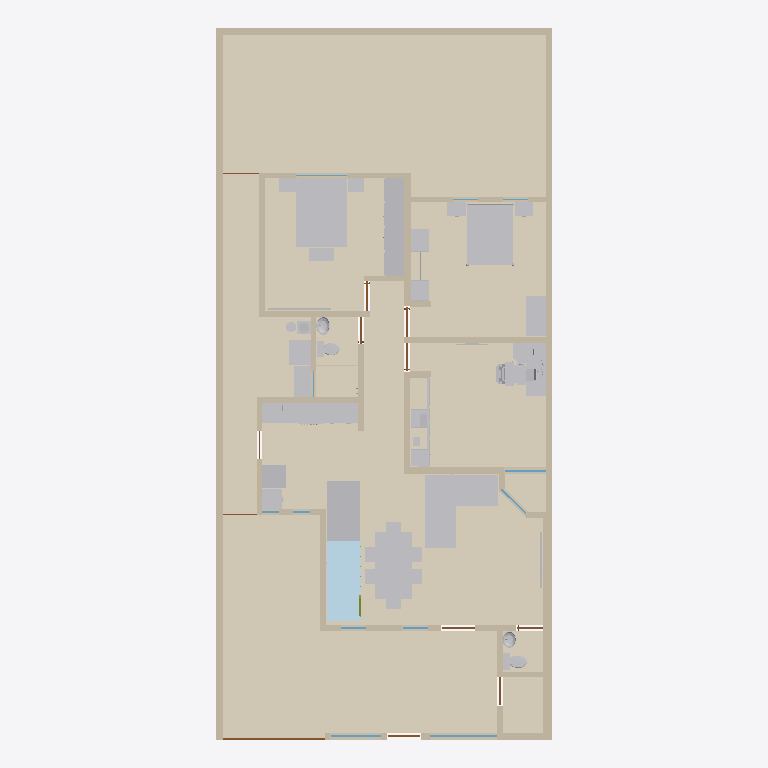
Plan cut of the same IFC building model at storey 'Planta baja' (level 0.00 m, cut at 1.40 m), seen from above with north up, elements coloured by IFC class: 54 other elements (light grey), 40 walls (beige), 14 coverings (cream), 11 doors (brown), 9 windows (light blue), 8 plates (pale blue), 1 member (olive). Cut surfaces are drawn darker.
Extent 10.0 m × 21.2 m × 3.5 m (x, y, z). Storeys (1): Planta baja at 0.00 m. Elements (344): 105 IfcFurniture, 40 IfcWall, 34 IfcMember, 24 IfcCovering, 21 IfcDiscreteAccessory, 14 IfcAudioVisualAppliance, 14 IfcBuildingElementProxy, 14 IfcPlate, 13 IfcOutlet, 12 IfcDoor, 12 IfcWindow, 9 IfcLightFixture.

HEADER;
FILE_DESCRIPTION(('ViewDefinition[DesignTransferView]'),'2;1');
FILE_NAME('/dev/null','2026-10-26T00:34:45-06:00',(''),(''),'IfcOpenShell 0.9.0.post1','IfcOpenShell 0.9.0.post1','Nobody');
FILE_SCHEMA(('IFC4'));
ENDSEC;
DATA;
#1=IFCPROJECT('3M26YAdt5Ii81g8HcdQvja',$,'Casa Jonhy — planta existente — propuesta: Escalera recta a la segunda planta',$,$,$,$,(#10),#5);
#12=IFCSITE('3cJeHvK$rR8RI_2yZnSELC',$,'Terreno',$,$,#35,$,$,$,$,$,$,$,$);
#18=IFCBUILDING('005_sqp55Jk8CPsZyEy18r',$,'Casa',$,$,#41,$,$,$,$,$,$);
#24=IFCBUILDINGSTOREY('0yFFDbz5DQsB1OXGedVNuA',$,'Planta baja',$,$,#47,$,$,$,$);
#38318=IFCCOVERING('39_t459wbVjP7$VM8oS3l$',$,'S09-piso',$,$,#38467,#38334,$,.FLOORING.);
#38112=IFCCOVERING('2yIo0aeVbPDwVqz0PcYkZx',$,'S01-piso',$,$,#38442,#38128,$,.FLOORING.);
#38340=IFCCOVERING('3CXTq6sg1QReT$ReGbyUl1',$,'S10-piso',$,$,#38462,#38356,$,.FLOORING.);
#38362=IFCCOVERING('05hmDhczHPl83PVmkt_vvh',$,'S11-piso',$,$,#38457,#38378,$,.FLOORING.);
#38180=IFCCOVERING('2JXAtkDjHOSgsk5SIha6W7',$,'S04-piso',$,$,#38497,#38196,$,.FLOORING.);
#38136=IFCCOVERING('3SrdT9NgzLqAgI0mgD3VBA',$,'S02-piso',$,$,#38437,#38152,$,.FLOORING.);
#38384=IFCCOVERING('2GjFW9W8LViQlqNuX_mMwO',$,'S12-piso',$,$,#38452,#38400,$,.FLOORING.);
#38158=IFCCOVERING('1xakwBuH1VnwwSuep7xH_W',$,'S03-piso',$,$,#38432,#38174,$,.FLOORING.);
#53=IFCWALL('3KH_2e4mDOdu2uT2lOurG1',$,'W01',$,$,#1310,#69,$,.SOLIDWALL.);
#28497=IFCFURNITURE('3ZvMd5tTnSvAPVroZZdlpV',$,'sala-sofa',$,'sofá en L',#28577,#28572,$,.USERDEFINED.);
#34997=IFCFURNITURE('3j5njiepTH5eH8xDO4PotZ',$,'r-s03-cama',$,$,#35017,#35012,$,.BED.);
#38406=IFCCOVERING('3rj4wM355GAf2ZHDuv2I3C',$,'S13-piso',$,$,#38447,#38422,$,.FLOORING.);
#33213=IFCFURNITURE('0VBGlGQArVlQdDcpg5kSe6',$,'recamara-cama',$,$,#33233,#33228,$,.BED.);
#28713=IFCFURNITURE('16vkBEq2nGG8u8iJZGYmgB',$,'comedor-mesa',$,$,#28763,#28758,$,.TABLE.);
#81=IFCWALL('1asaDOY4DLKPuD5LYFJ7_d',$,'W02',$,$,#1180,#97,$,.SOLIDWALL.);
#38250=IFCCOVERING('2zfrfHTwTJ6Rwi$fNfOd4g',$,'S06-piso',$,$,#38492,#38266,$,.FLOORING.);
#9259=IFCFURNITURE('1lePFLDdbHI9UXM30$7FGe',$,'F02-closet',$,'closet',#9375,#9370,$,.USERDEFINED.);
#38202=IFCCOVERING('0T1lnIJUbRvggdIHMJ9x8B',$,'S05-piso',$,$,#38482,#38218,$,.FLOORING.);
#193=IFCWALL('2ttYOHz4jUkupna5tqdXSH',$,'W06',$,$,#1250,#209,$,.SOLIDWALL.);
#38224=IFCCOVERING('0dYoSiAVrGwefIH8Jkw7Ed',$,'S05-regadera',$,$,#38472,#38240,$,.FLOORING.);
#38296=IFCCOVERING('2LuDqDViPIqxJd$rzqhPnr',$,'S08-piso',$,$,#38477,#38312,$,.FLOORING.);
#38274=IFCCOVERING('1mL1e53X9GVxzjOWuw9Z8R',$,'S07-piso',$,$,#38487,#38290,$,.FLOORING.);
#137=IFCWALL('0TSsOZddDGp8cBxzW_PEkK',$,'W04',$,$,#1315,#153,$,.SOLIDWALL.);
#165=IFCWALL('2vM_6g8gPNdwFCMWglQdpV',$,'W05',$,$,#1185,#181,$,.SOLIDWALL.);
#501=IFCWALL('1rfnFGsVDLawycbf$I3vm5',$,'W17',$,$,#1205,#517,$,.SOLIDWALL.);
#249=IFCWALL('0IRtxyyr9KNe05NBLZb7tx',$,'W08',$,$,#1190,#265,$,.SOLIDWALL.);
#29173=IFCFURNITURE('1$8kfezL5MbwfjtJjx5vet',$,'r3-escritorio',$,$,#29239,#29234,$,.DESK.);
#333=IFCWALL('2n9T4rm8bLEAho55u1D50A',$,'W11',$,$,#1195,#349,$,.SOLIDWALL.);
#29115=IFCFURNITURE('2fWhalzsrPR8uuRMwVEeCx',$,'comedor-asientos',$,$,#29165,#29160,$,.CHAIR.);
#34829=IFCFURNITURE('3sASAoJNTVLfOeu4VxKTfN',$,'recamara-escritorio',$,$,#34867,#34862,$,.DESK.);
#361=IFCWALL('2gy07vHUXRfeR2J508h1kr',$,'W12',$,$,#1260,#377,$,.SOLIDWALL.);
#32939=IFCFURNITURE('19OhpGrKvUCvSCN26ZrA9A',$,'recamara-closet',$,'closet abierto',#33079,#33074,$,.USERDEFINED.);
#109=IFCWALL('0SrTH4J8rN7gPQLvfy1L6m',$,'W03',$,$,#1245,#125,$,.SOLIDWALL.);
#417=IFCWALL('2r_Cs5qmrT5OFQhXawL72E',$,'W14',$,$,#1200,#433,$,.SOLIDWALL.);
#25951=IFCFURNITURE('3Rv7ygWzHQK9wjGyHo94gB',$,'cocina-barra-cubierta-2',$,'mueble',#25977,#25972,$,.USERDEFINED.);
#277=IFCWALL('0ACGmkTn9Sou96c8z9njNy',$,'W09',$,$,#1255,#293,$,.SOLIDWALL.);
#221=IFCWALL('0XUEQ_96rN9R4cELlUaDZc',$,'W07',$,$,#1320,#237,$,.SOLIDWALL.);
#305=IFCWALL('1WX0Y3GA1SFRpeyIZzyXmb',$,'W10',$,$,#1325,#321,$,.SOLIDWALL.);
#585=IFCWALL('1tMQeO8jTOMf3RUCwalqsK',$,'W20',$,$,#1210,#601,$,.SOLIDWALL.);
#445=IFCWALL('2$17IpzVnLtQH3AayJSPUz',$,'W15',$,$,#1265,#461,$,.SOLIDWALL.);
#473=IFCWALL('20lrEyBi5H5eepC6pktsDF',$,'W16',$,$,#1335,#489,$,.SOLIDWALL.);
#641=IFCWALL('1hie4jVk1RqvEER0W3X9Y3',$,'W22',$,$,#1345,#657,$,.SOLIDWALL.);
#26255=IFCELECTRICAPPLIANCE('12Nd_TRLLIkfgvLXFDOquO',$,'cocina-estufa',$,'estufa de gas',#26545,#26540,$,.USERDEFINED.);
#28019=IFCELECTRICAPPLIANCE('0dulcftfLVWPrafGKNABKW',$,'cocina-refrigerador',$,$,#28051,#28046,$,.REFRIGERATOR.);
#35645=IFCELECTRICAPPLIANCE('3SY83jE4DKfAys2d2WOkpf',$,'lavanderia-secadora',$,$,#35671,#35666,$,.TUMBLEDRYER.);
#35611=IFCELECTRICAPPLIANCE('0KxbMeK49GOeznUBX_nA8n',$,'lavanderia-lavadora-tapa',$,$,#35637,#35632,$,.WASHINGMACHINE.);
#12951=IFCFURNITURE('1SIjYkcivKmOxbLx85V0_i',$,'F03-interior-pino-closet',$,'interior del closet',#13091,#13086,$,.USERDEFINED.);
#34655=IFCFURNITURE('01QqdHg1DIh9CF5W7XElm5',$,'recamara-buro',$,'buros',#34705,#34700,$,.USERDEFINED.);
#25917=IFCFURNITURE('3pok7xHa9QpR3CV3ij80tv',$,'cocina-barra-cubierta-1',$,'mueble',#25943,#25938,$,.USERDEFINED.);
#389=IFCWALL('1sNffVdvrKpwgfkchTOZgY',$,'W13',$,$,#1330,#405,$,.SOLIDWALL.);
#31707=IFCFURNITURE('13uAaWPWfIUgRVf_BQnPzp',$,'r3-silla',$,$,#31805,#31800,$,.CHAIR.);
#27955=IFCFURNITURE('0ZKwlSr7bSDgEf7HQ83b3g',$,'cocina-refrigerador-cubierta-1',$,'mueble',#27975,#27970,$,.USERDEFINED.);
#35149=IFCFURNITURE('0H4ls0iVDIEe6wmKzKYA88',$,'r-s03-buro',$,'buros',#35211,#35206,$,.USERDEFINED.);
#557=IFCWALL('2B9d_vq3vIKxX5QFll_Nhq',$,'W19',$,$,#1340,#573,$,.SOLIDWALL.);
#36519=IFCPLATE('2QmTFtjvLMl8XRXOi9Rcwo',$,'huella-08',$,'huella de madera',#36539,#36534,$,.USERDEFINED.);
#697=IFCWALL('2SM7iMOH1UBRTnjeopLeML',$,'W24',$,$,#1280,#713,$,.SOLIDWALL.);
#36311=IFCPLATE('0nUwfsRRTInv9BffAYqULF',$,'huella-04',$,'huella de madera',#36331,#36326,$,.USERDEFINED.);
#36363=IFCPLATE('2ThFRQqKbH4uknxsgiTPt8',$,'huella-05',$,'huella de madera',#36383,#36378,$,.USERDEFINED.);
#36415=IFCPLATE('2RNxU2HZHLIgskicQQKlYd',$,'huella-06',$,'huella de madera',#36435,#36430,$,.USERDEFINED.);
#36467=IFCPLATE('1iq4FIeVDQ9wwrWIhz4qls',$,'huella-07',$,'huella de madera',#36487,#36482,$,.USERDEFINED.);
#36545=IFCBUILDINGELEMENTPROXY('2v3Z4irAnSyhM9_XypY2_5',$,'escalon-09',$,'escalón de concreto',#36565,#36560,$,.USERDEFINED.);
#36597=IFCBUILDINGELEMENTPROXY('3u_Hc8QdTMdvyJ5fmKGIwy',$,'escalon-10',$,'escalón de concreto',#36617,#36612,$,.USERDEFINED.);
#36649=IFCBUILDINGELEMENTPROXY('36vkOWkyzQXQlA6e0PZZUQ',$,'escalon-11',$,'escalón de concreto',#36669,#36664,$,.USERDEFINED.);
#36701=IFCBUILDINGELEMENTPROXY('2hI3LEqYTLcAhO4spjfbzK',$,'escalon-12',$,'escalón de concreto',#36721,#36716,$,.USERDEFINED.);
#36753=IFCBUILDINGELEMENTPROXY('0KWJDXRNbTyfHzhvnj$ZYv',$,'escalon-13',$,'escalón de concreto',#36773,#36768,$,.USERDEFINED.);
#36805=IFCBUILDINGELEMENTPROXY('0tPZKSBu9Pj9v7J8nO9l_0',$,'escalon-14',$,'escalón de concreto',#36825,#36820,$,.USERDEFINED.);
#36259=IFCPLATE('2_wC_GMHTJUwqhqThybe7f',$,'huella-03',$,'huella de madera',#36279,#36274,$,.USERDEFINED.);
#35361=IFCFURNITURE('3Vm3e5T8fTPwRbm_WfWqVh',$,'r-s03-baul',$,'baúl',#35381,#35376,$,.USERDEFINED.);
#36207=IFCPLATE('1tec9vIv1TdRF2nIDRj_bx',$,'huella-02',$,'huella de madera',#36227,#36222,$,.USERDEFINED.);
#529=IFCWALL('0_ERbUJaTJDPS_yDQIOhE5',$,'W18',$,$,#1270,#545,$,.SOLIDWALL.);
#725=IFCWALL('3e7Q9b4fPRZgGpaFQFEkS1',$,'W25',$,$,#1350,#741,$,.SOLIDWALL.);
#36153=IFCPLATE('04xhmM9sbHY83oex8T6Rn0',$,'huella-01',$,'huella de madera',#36173,#36168,$,.USERDEFINED.);
#23380=IFCSANITARYTERMINAL('1ksSvxiUrVHgt9kpJuY5LS',$,'WC01',$,$,#23796,#23791,$,.TOILETPAN.);
#613=IFCWALL('2gXr9tbk5UrxhAwS_vePR0',$,'W21',$,$,#1275,#629,$,.SOLIDWALL.);
#867=IFCWALL('0ZHx1C3ivPKwYcp6TFk6q3',$,'W30',$,$,#1290,#883,$,.SOLIDWALL.);
#23832=IFCSANITARYTERMINAL('03mGX8dXLVt9UldpELWTJH',$,'WC02',$,$,#24248,#24243,$,.TOILETPAN.);
#783=IFCWALL('06QV$1BDfOguB8Hp0AgmUj',$,'W27',$,$,#1285,#799,$,.SOLIDWALL.);
#811=IFCWALL('1LWZDJtQTU6vQKS2v_KixK',$,'W28',$,$,#1355,#827,$,.SOLIDWALL.);
#25983=IFCSANITARYTERMINAL('0FOV5j_C5RXxngdx7yqKls',$,'cocina-barra-tarja',$,$,#26003,#25998,$,.SINK.);
#12697=IFCFURNITURE('1c_AJ$06HHZxvvhkiiFVYM',$,'F03-interior-plastico-negro',$,'interior del closet',#12915,#12910,$,.USERDEFINED.);
#951=IFCWALL('1Ef0bFOsfN8Bvf0RNTbol1',$,'W33',$,$,#1295,#967,$,.SOLIDWALL.);
#8509=IFCDOOR('2n7UQi_AjKVQ$qgWmzpZox',$,'D12',$,$,#8530,#8525,$,2.23,3.04,.DOOR.,$,$);
#839=IFCWALL('22c7Y39OHSXwoPuUxXtvhG',$,'W29',$,$,#1225,#855,$,.SOLIDWALL.);
#895=IFCWALL('1AbSzqobbTQ8tuIgnVMq3B',$,'W31',$,$,#1360,#911,$,.SOLIDWALL.);
#24995=IFCSANITARYTERMINAL('2RtyUHGQzQ6w0bSlvTMXL1',$,'LV02',$,$,#25553,#25548,$,.WASHHANDBASIN.);
#1035=IFCWALL('0Te8xcj7fJRO6NO5m6myGK',$,'W36',$,$,#1300,#1051,$,.SOLIDWALL.);
#24257=IFCSANITARYTERMINAL('00ZcGt0H9Scf8lb0iyRO7F',$,'LV01',$,$,#24815,#24810,$,.WASHHANDBASIN.);
#1063=IFCWALL('2U$uhU6STVKBVxBwAIZnry',$,'W37',$,$,#1370,#1079,$,.SOLIDWALL.);
#669=IFCWALL('0ZYUvHnyPPYB1lfPxnBbqP',$,'W23',$,$,#1215,#685,$,.SOLIDWALL.);
#35075=IFCFURNITURE('0BrHkaSsnTORdAc3LmKZdH',$,'r-s03-cama-cabecera',$,$,#35143,#35138,$,.BED.);
#923=IFCWALL('0Glk_YlhXQaQhN6epyVTLv',$,'W32',$,$,#1230,#939,$,.SOLIDWALL.);
#31243=IFCFURNITURE('1AjTRLCrrKlvslnmfI7Vvd',$,'r3-impresora',$,'impresora',#31317,#31312,$,.USERDEFINED.);
#9143=IFCWINDOW('1v$LvsgbHI7v$O_o4b6nam',$,'V11',$,$,#9188,#9159,$,1.3,2.0,.WINDOW.,$,$);
#979=IFCWALL('09imdoopbQZeBvHhNWO_SE',$,'W34',$,$,#1365,#995,$,.SOLIDWALL.);
#35525=IFCAUDIOVISUALAPPLIANCE('1bZeu4bALQSvXwrdkHDPKO',$,'r-s03-tv',$,'TV',#35551,#35546,$,.USERDEFINED.);
#1007=IFCWALL('3oF3H3HfjUthDgZvXtNIBX',$,'W35',$,$,#1235,#1023,$,.SOLIDWALL.);
#28653=IFCAUDIOVISUALAPPLIANCE('07tK0A4N9NsPz$j6Li0rCN',$,'sala-tv',$,'TV',#28679,#28674,$,.USERDEFINED.);
#33413=IFCFURNITURE('18xNHSOEfMnQhOMos1URvc',$,'recamara-cama-laton',$,$,#34647,#34642,$,.BED.);
#31105=IFCFURNITURE('3szzbeWjnQkh1KOFSs69Uy',$,'r3-tapete-teclado',$,'tapete del teclado',#31125,#31120,$,.USERDEFINED.);
#35805=IFCFURNITURE('0w84iESMjO6Po1oLEF1YNm',$,'lavanderia-boiler-base',$,'base del boiler',#35849,#35844,$,.USERDEFINED.);
#1119=IFCWALL('1AzKawgfTRNvWUnmMQR3ng',$,'W39',$,$,#1305,#1135,$,.SOLIDWALL.);
#9201=IFCWINDOW('0wvXS1kAPVBRQk9rPyUegr',$,'V12',$,$,#9246,#9217,$,1.3,1.5,.WINDOW.,$,$);
#29525=IFCAUDIOVISUALAPPLIANCE('1VWMbshnDLegbN4nzDZvVo',$,'r3-monitores',$,$,#29587,#29582,$,.DISPLAY.);
#1091=IFCWALL('1kX42e0MnLo988CigLgNDh',$,'W38',$,$,#1240,#1107,$,.SOLIDWALL.);
#28771=IFCFURNITURE('2NSDIwdN9HLh3uW1f85pkK',$,'comedor-sillas',$,$,#29109,#29104,$,.CHAIR.);
#31217=IFCFURNITURE('2RLfghYsnKPxnKpXJEgqZ5',$,'r3-laptop-cerrada',$,'laptop cerrada',#31237,#31232,$,.USERDEFINED.);
#35855=IFCFLOWSTORAGEDEVICE('0oGEioaHbPtBFGu7zoqcff',$,'lavanderia-gas',$,'cilindro de gas',#35977,#35972,$);
#8783=IFCWINDOW('1$2$YC_qDMou6rfjpQfGFB',$,'V05',$,$,#8828,#8799,$,1.26,1.24,.WINDOW.,$,$);
#35677=IFCFLOWSTORAGEDEVICE('20ZMt$ILTLu9PgOFlC1lHH',$,'lavanderia-boiler',$,'calentador de agua (boiler)',#35799,#35794,$);
#7022=IFCDOOR('3mrDThtrvOiuRlAPXsKxIl',$,'D08',$,$,#7067,#7038,$,2.1,0.895,.DOOR.,$,$);
#30217=IFCFURNITURE('3I_hoFlj5QkeTHbvg4k5Zw',$,'r3-teclado',$,'teclado',#30879,#30874,$,.USERDEFINED.);
#2803=IFCDOOR('2sRNEfnFPQIRNr7Tn84TBg',$,'D03',$,$,#2848,#2819,$,2.1,1.0,.DOOR.,$,$);
#4292=IFCDOOR('2Zl7rrPcDQIxq_WRUVPAXj',$,'D06',$,$,#4337,#4308,$,2.1,0.88,.DOOR.,$,$);
#1376=IFCDOOR('09tTKIQUHGjBp$bO$gtI_R',$,'D01',$,$,#1421,#1392,$,2.3,0.98,.DOOR.,$,$);
#2927=IFCDOOR('0nu8TCIW9KEuAHfzC9164f',$,'D05',$,$,#2972,#2943,$,2.1,0.8,.DOOR.,$,$);
#5657=IFCDOOR('2zyn68yH9SRwOciA_bprA2',$,'D07',$,$,#5702,#5673,$,2.1,0.86,.DOOR.,$,$);
#33241=IFCFURNITURE('0X4kNIr$DONuNlgEE56njm',$,'recamara-cama-postes',$,$,#33405,#33400,$,.BED.);
#9083=IFCWINDOW('1Y4yTa6WPNsOc5q$nyA69I',$,'V10',$,$,#9128,#9099,$,1.62,1.03,.WINDOW.,$,$);
#1434=IFCDOOR('29pncILh9PigW36apdGvrN',$,'D02',$,$,#1479,#1450,$,2.1,0.78,.DOOR.,$,$);
#8387=IFCDOOR('1XkudMIgjNJw4cLTR4CyuG',$,'D09',$,$,#8432,#8403,$,2.1,0.835,.DOOR.,$,$);
#35219=IFCFURNITURE('276k_XGpnSoOK82P9gDtox',$,'r-s03-buro-marco',$,'marco de los buros',#35353,#35348,$,.USERDEFINED.);
#8963=IFCWINDOW('3xkGhOazPJc9sf3swih28R',$,'V08',$,$,#9008,#8979,$,1.22,1.5,.WINDOW.,$,$);
#8542=IFCWINDOW('290htOsfrVY8GJ9u572VCt',$,'V01',$,$,#8587,#8558,$,1.27,0.745,.WINDOW.,$,$);
#8603=IFCWINDOW('3HnUMi0y9Kofgo55d246EB',$,'V02',$,$,#8648,#8619,$,1.26,0.75,.WINDOW.,$,$);
#29593=IFCFURNITURE('1a9AikhNTOJhEPOr$48iDh',$,'r3-monitores-brazo',$,'brazo para 2 monitores y laptop',#30057,#30052,$,.USERDEFINED.);
#31079=IFCFURNITURE('0iyZ1cusTGneVNiICTWgAP',$,'r3-tapete-mouse',$,'tapete del mouse',#31099,#31094,$,.USERDEFINED.);
#35025=IFCFURNITURE('1_bvDfnaXST94wCYB1L_D_',$,'r-s03-cama-base',$,$,#35069,#35064,$,.BED.);
#32881=IFCAUDIOVISUALAPPLIANCE('3TuhdqY51JDAVx9kdhl3gq',$,'r3-tv',$,'TV',#32907,#32902,$,.USERDEFINED.);
#753=IFCWALL('1xAc_w7tHSRBsfbU7oExj2',$,'W26',$,$,#1220,#769,$,.SOLIDWALL.);
#37717=IFCMEMBER('0bkhsTKfHUIvZSDY80UNds',$,'pasamanos',$,'pasamanos',#37737,#37732,$,.USERDEFINED.);
#15233=IFCFURNITURE('04kx2xUAXLTPzOtRUXXxr4',$,'F03-interior-libro-blanco',$,'interior del closet',#15355,#15350,$,.USERDEFINED.);
#8478=IFCDOOR('1zZXifbeXJbxcglZ2AFOsT',$,'D11',$,$,#8499,#8494,$,2.1,1.08,.DOOR.,$,$);
#30095=IFCAUDIOVISUALAPPLIANCE('3Mr33CIIfHuh2DtXnAh2kz',$,'r3-monitores-teclado-laptop',$,$,#30115,#30110,$,.DISPLAY.);
#8445=IFCDOOR('2tvWovYKjMHeb2Qcba_WbP',$,'D10',$,$,#8466,#8461,$,2.1,1.005,.DOOR.,$,$);
#8663=IFCWINDOW('0NODzIwO1JaPJECbs1iP5r',$,'V03',$,$,#8708,#8679,$,1.27,0.5,.WINDOW.,$,$);
#8723=IFCWINDOW('3nvYm$Am1L3ROgul4SV7vV',$,'V04',$,$,#8768,#8739,$,1.27,0.51,.WINDOW.,$,$);
#1147=IFCWALL('1vdHe1AtTVeeV7LNEq9SjE',$,'W40',$,$,#1375,#1163,$,.SOLIDWALL.);
ENDSEC;
